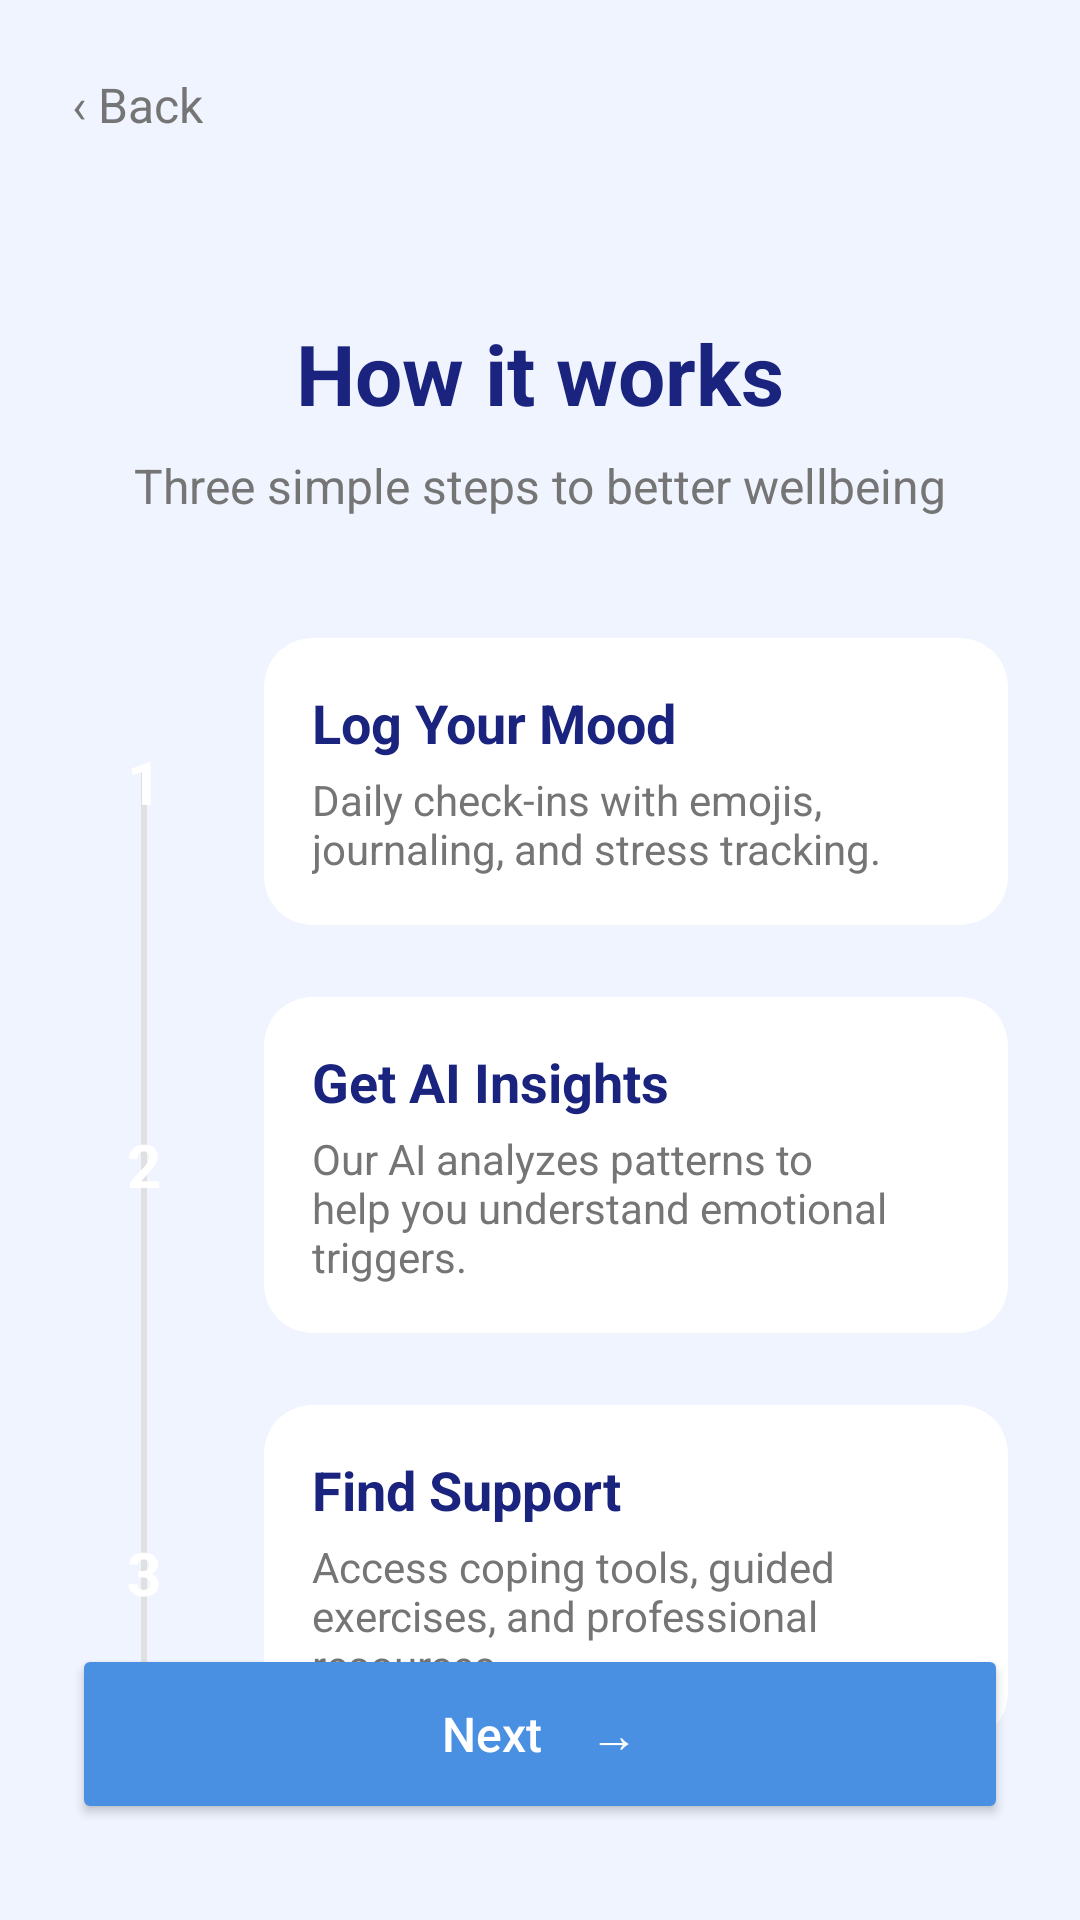

Android layout source for this screen:
<!-- AndroidManifest.xml: application theme Theme.MindguardAiPsychologicalSupportApp -->
<!-- res/layout/fragment_how_it_works.xml -->
<?xml version="1.0" encoding="utf-8"?>
<androidx.constraintlayout.widget.ConstraintLayout xmlns:android="http://schemas.android.com/apk/res/android"
    xmlns:app="http://schemas.android.com/apk/res-auto"
    xmlns:tools="http://schemas.android.com/tools"
    android:layout_width="match_parent"
    android:layout_height="match_parent"
    android:background="@color/bg_splash">

    <TextView
        android:id="@+id/backButton"
        android:layout_width="wrap_content"
        android:layout_height="wrap_content"
        android:layout_marginStart="24dp"
        android:layout_marginTop="24dp"
        android:text="‹ Back"
        android:textColor="@color/desc_gray"
        android:textSize="16sp"
        app:layout_constraintStart_toStartOf="parent"
        app:layout_constraintTop_toTopOf="parent" />

    <TextView
        android:id="@+id/titleHow"
        android:layout_width="wrap_content"
        android:layout_height="wrap_content"
        android:layout_marginTop="60dp"
        android:text="How it works"
        android:textColor="@color/title_blue"
        android:textSize="28sp"
        android:textStyle="bold"
        app:layout_constraintEnd_toEndOf="parent"
        app:layout_constraintStart_toStartOf="parent"
        app:layout_constraintTop_toBottomOf="@+id/backButton" />

    <TextView
        android:id="@+id/subtitleHow"
        android:layout_width="wrap_content"
        android:layout_height="wrap_content"
        android:layout_marginTop="8dp"
        android:text="Three simple steps to better wellbeing"
        android:textColor="@color/desc_gray"
        android:textSize="16sp"
        app:layout_constraintEnd_toEndOf="parent"
        app:layout_constraintStart_toStartOf="parent"
        app:layout_constraintTop_toBottomOf="@+id/titleHow" />

    <View
        android:id="@+id/line"
        android:layout_width="2dp"
        android:layout_height="0dp"
        android:background="#E0E0E0"
        android:layout_marginTop="20dp"
        android:layout_marginBottom="20dp"
        app:layout_constraintBottom_toBottomOf="@+id/cardStep3"
        app:layout_constraintEnd_toEndOf="@+id/circle1"
        app:layout_constraintStart_toStartOf="@+id/circle1"
        app:layout_constraintTop_toTopOf="@+id/circle1" />

    <TextView
        android:id="@+id/circle1"
        android:layout_width="48dp"
        android:layout_height="48dp"
        android:layout_marginStart="24dp"
        android:background="@drawable/ic_launcher_background"
        android:backgroundTint="@color/step_blue"
        android:gravity="center"
        android:text="1"
        android:textColor="@color/white"
        android:textSize="20sp"
        android:textStyle="bold"
        app:layout_constraintBottom_toBottomOf="@+id/cardStep1"
        app:layout_constraintStart_toStartOf="parent"
        app:layout_constraintTop_toTopOf="@+id/cardStep1" />

    <androidx.cardview.widget.CardView
        android:id="@+id/cardStep1"
        android:layout_width="0dp"
        android:layout_height="wrap_content"
        android:layout_marginStart="16dp"
        android:layout_marginTop="40dp"
        android:layout_marginEnd="24dp"
        app:cardCornerRadius="16dp"
        app:cardElevation="0dp"
        app:layout_constraintEnd_toEndOf="parent"
        app:layout_constraintStart_toEndOf="@+id/circle1"
        app:layout_constraintTop_toBottomOf="@+id/subtitleHow">

        <LinearLayout
            android:layout_width="match_parent"
            android:layout_height="wrap_content"
            android:orientation="vertical"
            android:padding="16dp">

            <TextView
                android:id="@+id/txtStepTitle1"
                android:layout_width="wrap_content"
                android:layout_height="wrap_content"
                android:text="Log Your Mood"
                android:textColor="@color/title_blue"
                android:textSize="18sp"
                android:textStyle="bold" />

            <TextView
                android:id="@+id/txtStepDesc1"
                android:layout_width="wrap_content"
                android:layout_height="wrap_content"
                android:layout_marginTop="4dp"
                android:text="Daily check-ins with emojis, journaling, and stress tracking."
                android:textColor="@color/desc_gray" />
        </LinearLayout>
    </androidx.cardview.widget.CardView>

    <TextView
        android:id="@+id/circle2"
        android:layout_width="48dp"
        android:layout_height="48dp"
        android:background="@drawable/ic_launcher_background"
        android:backgroundTint="@color/step_purple"
        android:gravity="center"
        android:text="2"
        android:textColor="@color/white"
        android:textSize="20sp"
        android:textStyle="bold"
        app:layout_constraintBottom_toBottomOf="@+id/cardStep2"
        app:layout_constraintStart_toStartOf="@+id/circle1"
        app:layout_constraintTop_toTopOf="@+id/cardStep2" />

    <androidx.cardview.widget.CardView
        android:id="@+id/cardStep2"
        android:layout_width="0dp"
        android:layout_height="wrap_content"
        android:layout_marginTop="24dp"
        app:cardCornerRadius="16dp"
        app:cardElevation="0dp"
        app:layout_constraintEnd_toEndOf="@+id/cardStep1"
        app:layout_constraintStart_toStartOf="@+id/cardStep1"
        app:layout_constraintTop_toBottomOf="@+id/cardStep1">

        <LinearLayout
            android:layout_width="match_parent"
            android:layout_height="wrap_content"
            android:orientation="vertical"
            android:padding="16dp">

            <TextView
                android:id="@+id/txtStepTitle2"
                android:layout_width="wrap_content"
                android:layout_height="wrap_content"
                android:text="Get AI Insights"
                android:textColor="@color/title_blue"
                android:textSize="18sp"
                android:textStyle="bold" />

            <TextView
                android:id="@+id/txtStepDesc2"
                android:layout_width="wrap_content"
                android:layout_height="wrap_content"
                android:layout_marginTop="4dp"
                android:text="Our AI analyzes patterns to help you understand emotional triggers."
                android:textColor="@color/desc_gray" />
        </LinearLayout>
    </androidx.cardview.widget.CardView>

    <TextView
        android:id="@+id/circle3"
        android:layout_width="48dp"
        android:layout_height="48dp"
        android:background="@drawable/ic_launcher_background"
        android:backgroundTint="@color/step_green"
        android:gravity="center"
        android:text="3"
        android:textColor="@color/white"
        android:textSize="20sp"
        android:textStyle="bold"
        app:layout_constraintBottom_toBottomOf="@+id/cardStep3"
        app:layout_constraintStart_toStartOf="@+id/circle2"
        app:layout_constraintTop_toTopOf="@+id/cardStep3" />

    <androidx.cardview.widget.CardView
        android:id="@+id/cardStep3"
        android:layout_width="0dp"
        android:layout_height="wrap_content"
        android:layout_marginTop="24dp"
        app:cardCornerRadius="16dp"
        app:cardElevation="0dp"
        app:layout_constraintEnd_toEndOf="@+id/cardStep2"
        app:layout_constraintStart_toStartOf="@+id/cardStep2"
        app:layout_constraintTop_toBottomOf="@+id/cardStep2">

        <LinearLayout
            android:layout_width="match_parent"
            android:layout_height="wrap_content"
            android:orientation="vertical"
            android:padding="16dp">

            <TextView
                android:id="@+id/txtStepTitle3"
                android:layout_width="wrap_content"
                android:layout_height="wrap_content"
                android:text="Find Support"
                android:textColor="@color/title_blue"
                android:textSize="18sp"
                android:textStyle="bold" />

            <TextView
                android:id="@+id/txtStepDesc3"
                android:layout_width="wrap_content"
                android:layout_height="wrap_content"
                android:layout_marginTop="4dp"
                android:text="Access coping tools, guided exercises, and professional resources."
                android:textColor="@color/desc_gray" />
        </LinearLayout>
    </androidx.cardview.widget.CardView>

    <Button
        android:id="@+id/nextButtonHow"
        android:layout_width="0dp"
        android:layout_height="60dp"
        android:layout_marginStart="24dp"
        android:layout_marginEnd="24dp"
        android:layout_marginBottom="32dp"
        android:backgroundTint="@color/button_blue"
        android:text="Next    →"
        android:textAllCaps="false"
        android:textColor="@color/white"
        android:textSize="16sp"
        app:cornerRadius="12dp"
        app:layout_constraintBottom_toBottomOf="parent"
        app:layout_constraintEnd_toEndOf="parent"
        app:layout_constraintStart_toStartOf="parent" />

</androidx.constraintlayout.widget.ConstraintLayout>
<!-- resources referenced by this layout -->
<resources>
  <color name="bg_splash">#F0F4FF</color>
  <color name="button_blue">#4A90E2</color>
  <color name="desc_gray">#757575</color>
  <color name="step_blue">#B2EBF2</color>
  <color name="step_green">#C8E6C9</color>
  <color name="step_purple">#E1BEE7</color>
  <color name="title_blue">#1A237E</color>
  <color name="white">#FFFFFFFF</color>
  <style name="Theme.MindguardAiPsychologicalSupportApp" parent="Base.Theme.MindguardAiPsychologicalSupportApp" />
  <style name="Base.Theme.MindguardAiPsychologicalSupportApp" parent="Theme.Material3.DayNight.NoActionBar">
          
      </style>
</resources>
